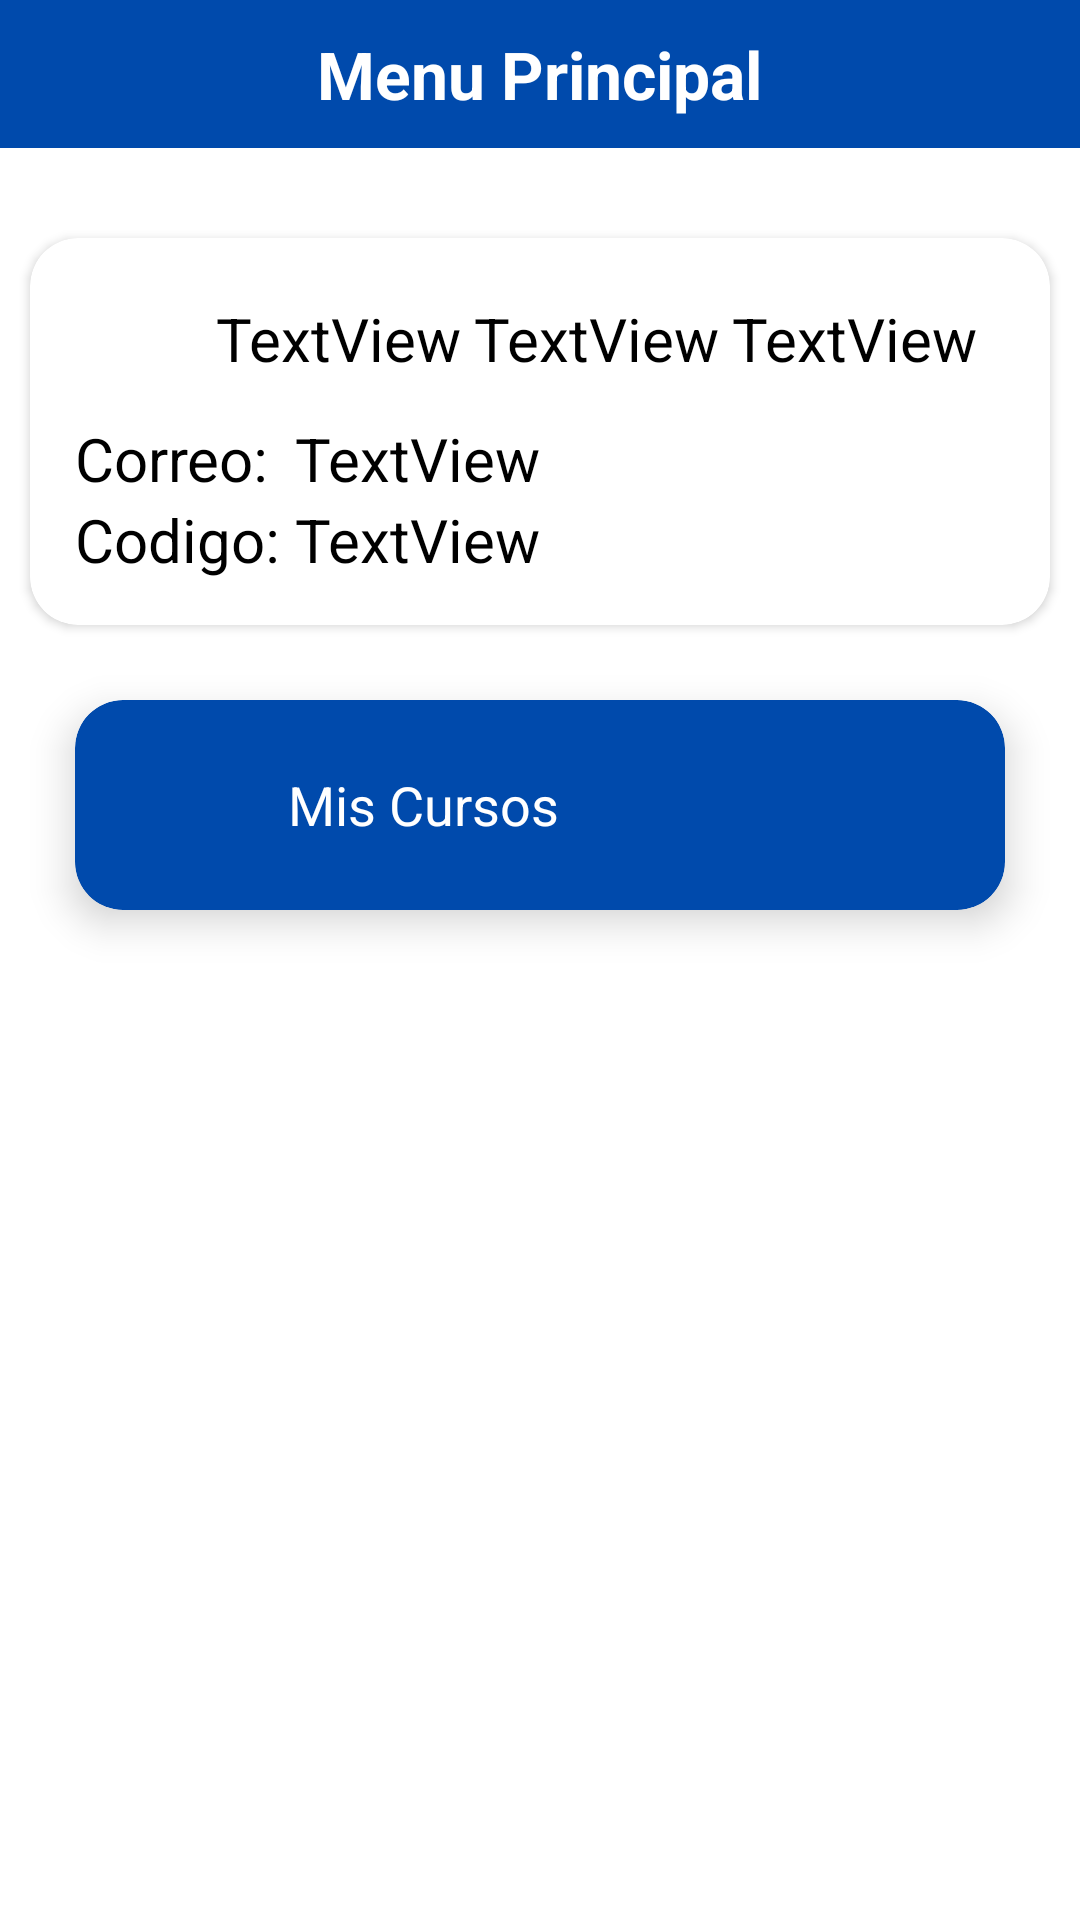

Layout XML and referenced resources for this Android screen:
<!-- AndroidManifest.xml: application theme Theme.AppUNAC -->
<!-- res/layout/activity_menu_docente.xml -->
<?xml version="1.0" encoding="utf-8"?>
<androidx.constraintlayout.widget.ConstraintLayout xmlns:android="http://schemas.android.com/apk/res/android"
    xmlns:app="http://schemas.android.com/apk/res-auto"
    xmlns:tools="http://schemas.android.com/tools"
    android:layout_width="match_parent"
    android:layout_height="match_parent"
    android:background="@color/white"
    android:orientation="vertical"
    tools:context=".menu_docente">


    <LinearLayout
        android:layout_width="match_parent"
        android:layout_height="match_parent"
        android:orientation="vertical"
        app:layout_constraintEnd_toEndOf="parent"
        app:layout_constraintStart_toStartOf="parent"
        app:layout_constraintTop_toTopOf="parent">

        <TableLayout
            android:layout_width="match_parent"
            android:layout_height="wrap_content"
            android:padding="10dp"
            android:background="#004AAC">

            <TableRow
                android:layout_width="match_parent"
                android:layout_height="match_parent"
                android:gravity="center">

                <TextView
                    android:id="@+id/textView53"
                    android:layout_width="wrap_content"
                    android:layout_height="match_parent"
                    android:text="Menu Principal"
                    android:textColor="#FFFFFF"
                    android:textSize="22sp"
                    android:textStyle="bold" />
            </TableRow>

        </TableLayout>

        <androidx.cardview.widget.CardView
            android:layout_width="match_parent"
            android:layout_height="wrap_content"
            android:layout_marginHorizontal="10dp"
            android:layout_marginTop="30dp"
            app:cardBackgroundColor="@color/white"
            app:cardCornerRadius="16dp">

            <TableLayout
                android:id="@+id/tabla1"
                android:layout_width="match_parent"
                android:layout_height="match_parent"
                android:padding="16dp">

                <TableRow
                    android:layout_width="match_parent"
                    android:layout_height="match_parent">

                    <ImageView
                        android:id="@+id/imageView5"
                        android:layout_width="35dp"
                        android:layout_height="35dp"
                        android:layout_marginRight="10dp"
                        app:srcCompat="@drawable/iconouser" />

                    <TextView
                        android:id="@+id/textNombre"
                        android:layout_width="wrap_content"
                        android:layout_height="wrap_content"
                        android:layout_gravity="center"
                        android:layout_marginRight="2dp"
                        android:text="TextView"
                        android:textColor="#000000"
                        android:textSize="20sp" />

                    <TextView
                        android:id="@+id/textApellidoP"
                        android:layout_width="wrap_content"
                        android:layout_height="wrap_content"
                        android:layout_gravity="center"
                        android:layout_marginRight="2dp"
                        android:text="TextView"
                        android:textColor="#000000"
                        android:textSize="20sp" />

                    <TextView
                        android:id="@+id/textApellidoM"
                        android:layout_width="wrap_content"
                        android:layout_height="wrap_content"
                        android:layout_gravity="center"
                        android:layout_marginRight="2dp"
                        android:text="TextView"
                        android:textColor="#000000"
                        android:textSize="20sp" />

                </TableRow>

            </TableLayout>

            <TableLayout
                android:layout_width="385dp"
                android:layout_height="match_parent"
                android:layout_marginTop="45dp"
                android:padding="15dp">

                <TableRow
                    android:layout_width="wrap_content"
                    android:layout_height="match_parent">

                    <TextView
                        android:id="@+id/textpc1"
                        android:layout_width="wrap_content"
                        android:layout_height="match_parent"
                        android:text="Correo: "
                        android:textColor="#000000"
                        android:textSize="20sp" />

                    <TextView
                        android:id="@+id/textView9"
                        android:layout_width="wrap_content"
                        android:layout_height="wrap_content"
                        android:text="TextView"
                        android:textColor="#000000"
                        android:textSize="20sp" />

                </TableRow>

                <TableRow
                    android:layout_width="match_parent"
                    android:layout_height="match_parent">

                    <TextView
                        android:id="@+id/textView58"
                        android:layout_width="wrap_content"
                        android:layout_height="match_parent"
                        android:text="Codigo: "
                        android:textColor="#000000"
                        android:textSize="20sp" />

                    <TextView
                        android:id="@+id/textView59"
                        android:layout_width="wrap_content"
                        android:layout_height="wrap_content"
                        android:text="TextView"
                        android:textColor="#000000"
                        android:textSize="20sp" />

                </TableRow>

            </TableLayout>

        </androidx.cardview.widget.CardView>

        <androidx.cardview.widget.CardView
            android:layout_width="match_parent"
            android:layout_height="wrap_content"
            android:layout_marginHorizontal="25dp"
            android:layout_marginTop="25dp"
            android:onClick="abrirMiscursos"
            app:cardBackgroundColor="#004AAC"
            app:cardCornerRadius="16dp"
            app:cardElevation="8dp"
            app:layout_constraintEnd_toEndOf="parent"
            app:layout_constraintStart_toStartOf="parent"
            app:layout_constraintTop_toBottomOf="@+id/cardView">

            <TableLayout
                android:layout_width="match_parent"
                android:layout_height="match_parent"
                android:padding="10dp">

                <TableRow
                    android:layout_width="match_parent"
                    android:layout_height="match_parent">

                    <ImageView
                        android:layout_width="50dp"
                        android:layout_height="50dp"
                        android:layout_marginRight="10dp"
                        app:srcCompat="@drawable/scorms" />

                    <TextView
                        android:layout_width="wrap_content"
                        android:layout_height="wrap_content"
                        android:layout_gravity="center"
                        android:layout_marginRight="2dp"
                        android:text="Mis Cursos"
                        android:textColor="#FFFFFF"
                        android:textSize="18dp" />
                </TableRow>
            </TableLayout>

        </androidx.cardview.widget.CardView>



    </LinearLayout>

</androidx.constraintlayout.widget.ConstraintLayout>
<!-- resources referenced by this layout -->
<resources>
  <style name="Theme.AppUNAC" parent="Theme.MaterialComponents.DayNight.NoActionBar">
          
          <item name="colorPrimary">@color/purple_500</item>
          <item name="colorPrimaryVariant">@color/purple_700</item>
          <item name="colorOnPrimary">@color/white</item>
          
          <item name="colorSecondary">@color/teal_200</item>
          <item name="colorSecondaryVariant">@color/teal_700</item>
          <item name="colorOnSecondary">@color/black</item>
          
          <item name="android:statusBarColor">?attr/colorPrimaryVariant</item>
          
      </style>
  <!-- not gathered from this repository: default colours our renderer supplied (Android Studio template values) -->
  <color name="purple_500">#FF6200EE</color>
  <color name="purple_700">#FF3700B3</color>
  <color name="teal_200">#FF03DAC5</color>
  <color name="teal_700">#FF018786</color>
  <color name="black">#FF000000</color>
  <color name="white">#FFFFFFFF</color>
</resources>
